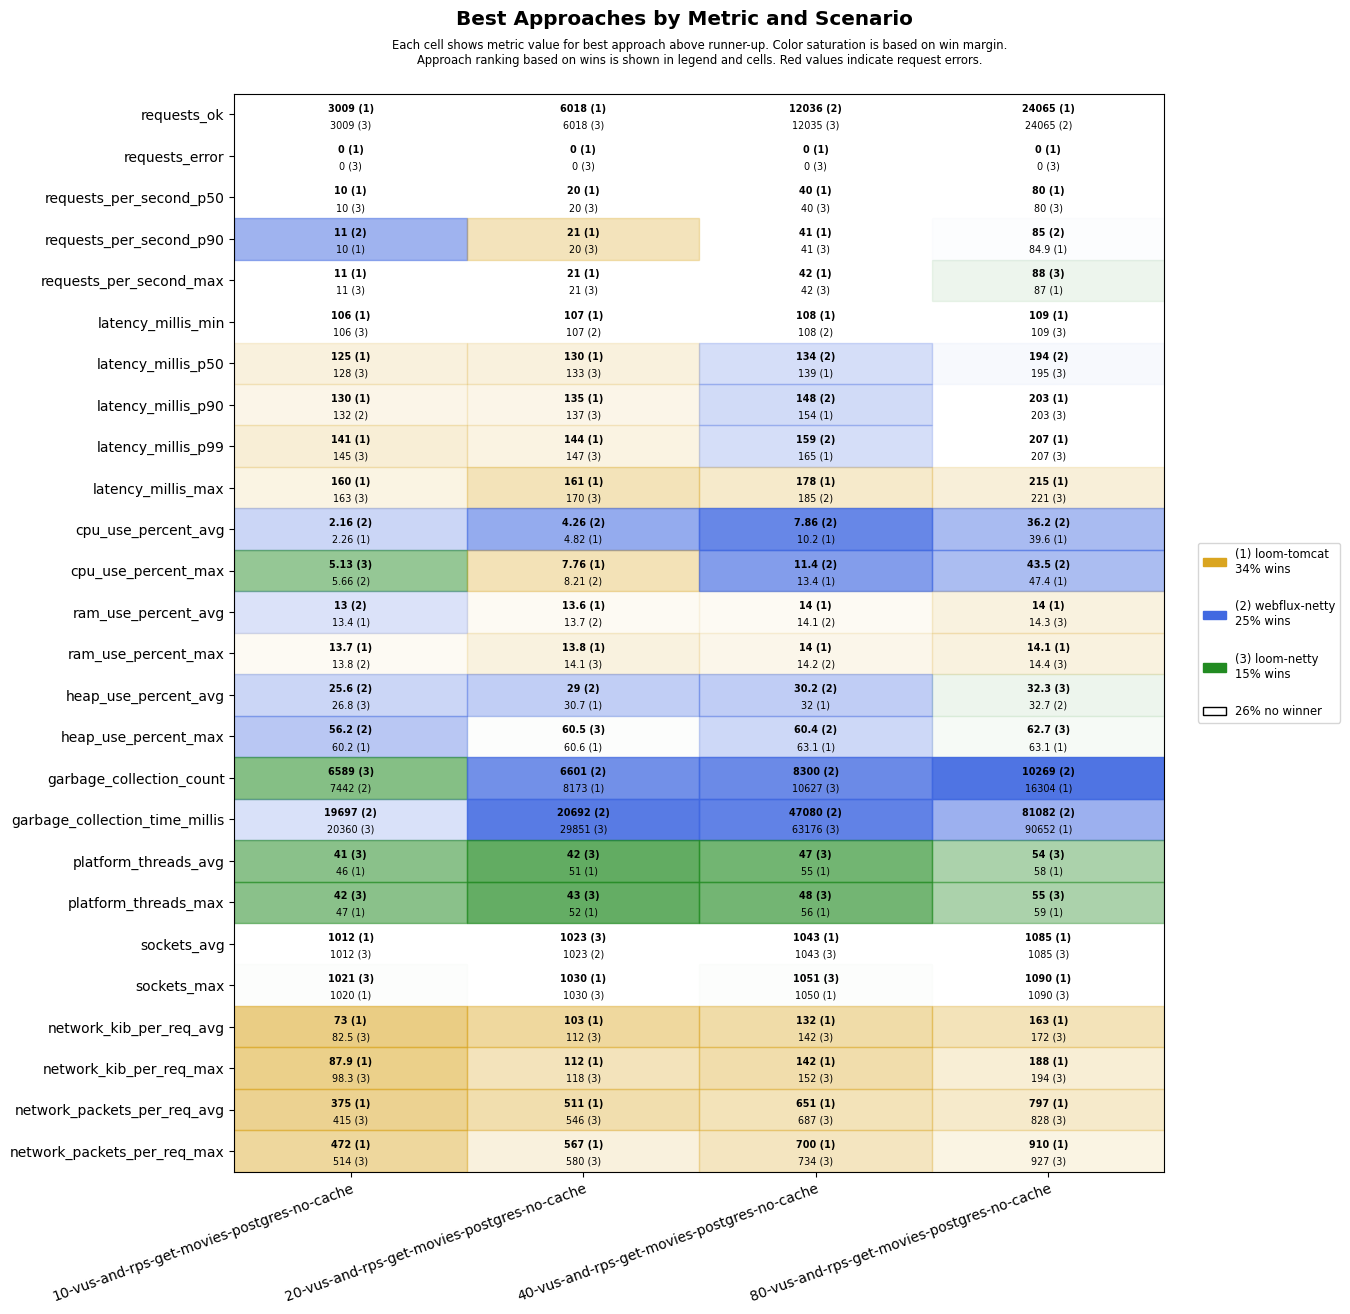

The data file committed next to this chart (first rows):
scenario, approach, requests_ok, requests_error, requests_per_second_p50, requests_per_second_p90, requests_per_second_max, latency_millis_min, latency_millis_p50, latency_millis_p90, latency_millis_p99, latency_millis_max, cpu_use_percent_avg, cpu_use_percent_max, ram_use_percent_avg, ram_use_percent_max, heap_use_percent_avg, heap_use_percent_max, garbage_collection_count, garbage_collection_time_millis, platform_threads_avg, platform_threads_max, sockets_avg, sockets_max
10-vus-and-rps-get-movies-postgres-no-ca…, loom-tomcat, 3009, 0, 10, 10, 11, 106, 125, 130, 141, 160, 2.26, 6.09, 13.4, 13.7, 30.6, 60.2, 7566, 22372, 46, 47, 1012, 1020
10-vus-and-rps-get-movies-postgres-no-ca…, loom-netty, 3009, 0, 10, 10, 11, 106, 128, 133, 145, 163, 2.46, 5.13, 13.5, 14.0, 26.8, 60.4, 6589, 20360, 41, 42, 1012, 1021
10-vus-and-rps-get-movies-postgres-no-ca…, webflux-netty, 3009, 0, 10, 11, 11, 109, 128, 132, 148, 163, 2.16, 5.66, 13.0, 13.8, 25.6, 56.2, 7442, 19697, 60, 61, 1012, 1020
20-vus-and-rps-get-movies-postgres-no-ca…, loom-tomcat, 6018, 0, 20, 21, 21, 107, 130, 135, 144, 161, 4.82, 7.76, 13.6, 13.8, 30.7, 60.6, 8173, 35123, 51, 52, 1022, 1030
20-vus-and-rps-get-movies-postgres-no-ca…, loom-netty, 6018, 0, 20, 20, 21, 108, 133, 137, 147, 170, 5.19, 8.62, 14.0, 14.1, 31.5, 60.5, 8530, 29851, 42, 43, 1023, 1030
20-vus-and-rps-get-movies-postgres-no-ca…, webflux-netty, 6018, 0, 20, 20, 21, 107, 133, 138, 150, 175, 4.26, 8.21, 13.7, 14.1, 29.0, 61.0, 6601, 20692, 61, 62, 1023, 1030
40-vus-and-rps-get-movies-postgres-no-ca…, loom-tomcat, 12034, 0, 40, 41, 42, 108, 139, 154, 165, 178, 10.2, 13.4, 14.0, 14.0, 32.0, 63.1, 11691, 64276, 55, 56, 1043, 1050
40-vus-and-rps-get-movies-postgres-no-ca…, loom-netty, 12035, 0, 40, 41, 42, 109, 145, 163, 173, 191, 11.4, 15.7, 14.2, 14.3, 32.2, 63.1, 10627, 63176, 47, 48, 1043, 1051
40-vus-and-rps-get-movies-postgres-no-ca…, webflux-netty, 12036, 0, 40, 41, 42, 108, 134, 148, 159, 185, 7.86, 11.4, 14.1, 14.2, 30.2, 60.4, 8300, 47080, 61, 62, 1042, 1050
80-vus-and-rps-get-movies-postgres-no-ca…, loom-tomcat, 24065, 0, 80, 84.9, 87, 109, 196, 203, 207, 215, 39.6, 47.4, 14.0, 14.1, 33.0, 63.1, 16304, 90652, 58, 59, 1085, 1090
80-vus-and-rps-get-movies-postgres-no-ca…, loom-netty, 24064, 0, 80, 84, 88, 109, 195, 203, 207, 221, 39.9, 47.5, 14.3, 14.4, 32.3, 62.7, 16304, 103853, 54, 55, 1085, 1090
80-vus-and-rps-get-movies-postgres-no-ca…, webflux-netty, 24065, 0, 80, 85, 87, 109, 194, 204, 210, 228, 36.2, 43.5, 14.3, 14.4, 32.7, 63.2, 10269, 81082, 61, 62, 1085, 1090
